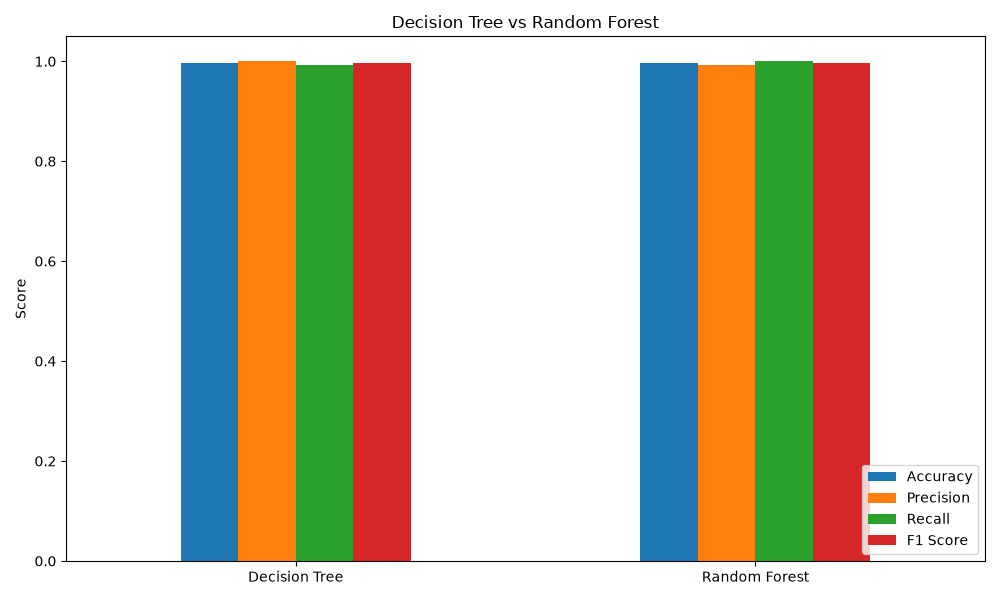

The data file committed next to this chart (first rows):
, Accuracy, Precision, Recall, F1 Score
Decision Tree, 0.9963, 1.0, 0.9918, 0.9959
Random Forest, 0.9963, 0.9919, 1.0, 0.9959
